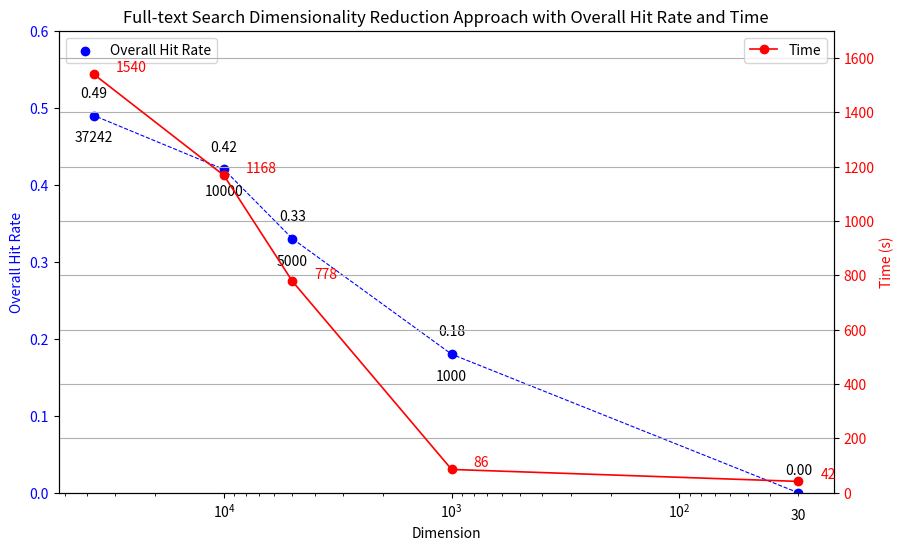

Generate this figure with matplotlib: (Note: this script raises an exception after producing the figure.)
import matplotlib.pyplot as plt
import numpy as np
import matplotlib.patches as mpatches

# Baseline and Approach Data
metrics = ["Direct Query Hit Rate", "Relevant Query Hit Rate", "Overall Hit Rate"]
fulltext_values = [0.660, 0.500, 0.59]  # Fulltext search values for each metric (baseline)
vector_values = [0.232, 0.659, 0.42]  # Vector search values for each metric (baseline)
hybrid_values = [0.482, 0.659, 0.56]  # Hybrid search values for each metric (baseline)

# Rewriting
# fulltext_approach_values = [0.464, 0.522, 0.49]
# vector_approach_values = [0.214, 0.682, 0.42]
# hybrid_approach_values = [0.321, 0.591, 0.44]

# Reranking
# fulltext_approach_values = [0.786, 0.500, 0.66]
# vector_approach_values = [0.036, 0.659, 0.31]
# hybrid_approach_values = [0.732, 0.682, 0.71]

# Rewriting + Reranking
fulltext_approach_values = [0.589, 0.523, 0.56]
vector_approach_values = [0.018, 0.705, 0.32]
hybrid_approach_values = [0.482, 0.591, 0.53]


def plot_baseline(save_path="plot/baseline.png"):
    """
    Plots a comparison bar chart for Fulltext, Vector, and Hybrid search performance on specified metrics.

    Args:
    - save_path (str): File path to save the plot_baseline image (default is 'plot_baseline/baseline.png')
    """
    # Define bar width and positions
    bar_width = 0.25
    x = np.arange(len(metrics))

    # Create figure and axis
    fig, ax = plt.subplots(figsize=(10, 8))
    bars1 = ax.bar(x - bar_width, fulltext_values, width=bar_width, label='Fulltext Search', color='skyblue')
    bars2 = ax.bar(x, vector_values, width=bar_width, label='Vector Search', color='salmon')
    bars3 = ax.bar(x + bar_width, hybrid_values, width=bar_width, label='Hybrid Search (50% Fulltext, 50% Vector)',
                   color='lightgreen')

    # Set y-axis limit from 0 to 1
    ax.set_ylim(0, 1)

    # Labeling and titles
    ax.set_xlabel('Metrics')
    ax.set_ylabel('Values')
    ax.set_title('Comparison of Fulltext, Vector, and Hybrid Search on Key Metrics')
    ax.set_xticks(x)
    ax.set_xticklabels(metrics)

    # Place the legend outside of the plot_baseline area
    ax.legend(loc='upper center', bbox_to_anchor=(0.5, -0.15), ncol=3)

    # Adjust layout to provide more space at the bottom for the legend
    plt.subplots_adjust(bottom=0.3)

    # Display values on top of bars
    for bars in [bars1, bars2, bars3]:
        for bar in bars:
            yval = bar.get_height()
            ax.text(bar.get_x() + bar.get_width() / 2, yval, f'{yval:.3f}', ha='center', va='bottom')

    # Save and show plot_baseline
    plt.savefig(save_path, format='png', dpi=300, bbox_inches='tight')
    plt.show()
    print(f"Plot saved as '{save_path}'.")


def plot_approach(save_path="plot/approach.png"):
    """
    Plots a comparison bar chart for Fulltext, Vector, and Hybrid search performance with and without the improvement method.

    Args:
    - save_path (str): File path to save the plot image (default is 'plot/approach.png')
    """
    # Define bar width and positions
    bar_width = 0.15
    x = np.arange(len(metrics))

    # Create figure and axis
    fig, ax = plt.subplots(figsize=(12, 8))

    # Baseline bars
    bars1 = ax.bar(x - bar_width * 2, fulltext_values, width=bar_width, label='Baseline Fulltext', color='skyblue')
    bars2 = ax.bar(x, vector_values, width=bar_width, label='Baseline Vector', color='salmon')
    bars3 = ax.bar(x + bar_width * 2, hybrid_values, width=bar_width, label='Baseline Hybrid', color='lightgreen')

    # Approach bars with deeper colors and patterns
    bars4 = ax.bar(x - bar_width * 2 + bar_width, fulltext_approach_values, width=bar_width,
                   label='Approach Fulltext', color='royalblue', hatch='//')
    bars5 = ax.bar(x + bar_width, vector_approach_values, width=bar_width, label='Approach Vector',
                   color='darkred', hatch='//')
    bars6 = ax.bar(x + bar_width * 2 + bar_width, hybrid_approach_values, width=bar_width, label='Approach Hybrid',
                   color='darkgreen', hatch='//')

    # Set y-axis limit from 0 to 1
    ax.set_ylim(0, 1)

    # Labeling and titles
    ax.set_xlabel('Metrics')
    ax.set_ylabel('Values')
    ax.set_title('Comparison of Baseline and Approach for Fulltext, Vector, and Hybrid Search on Key Metrics')
    ax.set_xticks(x)
    ax.set_xticklabels(metrics)

    # Custom legend in two rows and three columns, with each pair in one column
    baseline_fulltext_patch = mpatches.Patch(color='skyblue', label='Baseline Fulltext')
    approach_fulltext_patch = mpatches.Patch(color='royalblue', label='Approach Fulltext', hatch='//')
    baseline_vector_patch = mpatches.Patch(color='salmon', label='Baseline Vector')
    approach_vector_patch = mpatches.Patch(color='darkred', label='Approach Vector', hatch='//')
    baseline_hybrid_patch = mpatches.Patch(color='lightgreen', label='Baseline Hybrid')
    approach_hybrid_patch = mpatches.Patch(color='darkgreen', label='Approach Hybrid', hatch='//')

    ax.legend(handles=[baseline_fulltext_patch, approach_fulltext_patch,
                       baseline_vector_patch, approach_vector_patch,
                       baseline_hybrid_patch, approach_hybrid_patch],
              loc='upper center', bbox_to_anchor=(0.5, -0.15), ncol=3)

    # Adjust layout to provide more space at the bottom for the legend
    plt.subplots_adjust(bottom=0.4)

    # Display values on top of bars for both baseline and approach
    for bars in [bars1, bars2, bars3, bars4, bars5, bars6]:
        for bar in bars:
            yval = bar.get_height()
            ax.text(bar.get_x() + bar.get_width() / 2, yval, f'{yval:.3f}', ha='center', va='bottom')

    # Save and show plot
    plt.savefig(save_path, format='png', dpi=300, bbox_inches='tight')
    plt.show()
    print(f"Plot saved as '{save_path}'.")


# Vector Dimension
# dimension = [1536, 768, 384, 100, 30]
# overall_hit_rate = [0.42, 0.42, 0.41, 0.32, 0.1]


# Fulltext Dimension
dimension = [37242, 10000, 5000, 1000, 30]
overall_hit_rate = [0.49, 0.42, 0.33, 0.18, 0.0]
time = [1540, 1168, 778, 86, 42]  # 示例时间数据，单位可以为秒


def plot_dimension_vs_hit_rate(dimension, overall_hit_rate, save_path="plot/vector_search_dim_reduction.png"):
    """
    Plots a scatter chart for Vector Search dimensionality reduction approach with dimensions on x-axis
    and overall hit rate on y-axis, with the x-axis arranged from largest to smallest values.

    Args:
    - dimension (list): List of dimensions for the x-axis.
    - overall_hit_rate (list): List of overall hit rates corresponding to each dimension.
    - save_path (str): File path to save the plot image.
    """
    # Reverse the data to make x-axis display from large to small
    dimension = dimension[::-1]
    overall_hit_rate = overall_hit_rate[::-1]

    plt.figure(figsize=(10, 6))
    plt.scatter(dimension, overall_hit_rate, color='b', label='Overall Hit Rate')

    # Add labels and title
    plt.xlabel('Dimension')
    plt.ylabel('Overall Hit Rate')
    plt.title('Vector Search Dimensionality Reduction Approach')

    # Connect points with a line
    plt.plot(dimension, overall_hit_rate, color='b', linestyle='--', linewidth=0.8)

    # Annotate points and display dimension values
    for x, y in zip(dimension, overall_hit_rate):
        plt.text(x, y + 0.02, f'{y:.2f}', ha='center', va='bottom')  # Hit Rate above the point
        plt.text(x, y - 0.04, f'{x}', ha='center', va='top')          # Dimension below the point

    # Set y-axis to log scale for better readability if dimensions vary widely
    plt.xscale('log')
    plt.gca().invert_xaxis()  # Invert x-axis to display from large to small

    # Adjust y-axis limit to provide extra space at the top
    plt.ylim(0, 0.6)

    plt.legend()
    plt.grid(True)
    plt.savefig(save_path, format='png', dpi=300)
    plt.show()
    print(f"Plot saved as '{save_path}'.")


def plot_dimension_vs_hit_rate_and_time(dimension, overall_hit_rate, time,
                                        save_path="plot/fulltext_search_dim_reduction.png"):
    """
    Plots a scatter chart for Vector Search dimensionality reduction approach with dimensions on x-axis,
    overall hit rate on y-axis, and an additional line for time.

    Args:
    - dimension (list): List of dimensions for the x-axis.
    - overall_hit_rate (list): List of overall hit rates corresponding to each dimension.
    - time (list): List of time values corresponding to each dimension.
    - save_path (str): File path to save the plot image.
    """
    # Reverse the data to make x-axis display from large to small
    dimension = dimension[::-1]
    overall_hit_rate = overall_hit_rate[::-1]
    time = time[::-1]

    fig, ax1 = plt.subplots(figsize=(10, 6))

    # Plot overall hit rate as scatter and line
    ax1.scatter(dimension, overall_hit_rate, color='b', label='Overall Hit Rate')
    ax1.plot(dimension, overall_hit_rate, color='b', linestyle='--', linewidth=0.8)

    # Add labels for overall hit rate points
    for x, y in zip(dimension, overall_hit_rate):
        ax1.text(x, y + 0.02, f'{y:.2f}', ha='center', va='bottom')  # Hit Rate above the point
        ax1.text(x, y - 0.02, f'{x}', ha='center', va='top')  # Dimension below the point

    # Set up the first y-axis for Overall Hit Rate
    ax1.set_xlabel('Dimension')
    ax1.set_ylabel('Overall Hit Rate', color='b')
    ax1.set_ylim(0, 0.6)
    ax1.set_xscale('log')
    ax1.invert_xaxis()  # Display dimensions from large to small
    ax1.tick_params(axis='y', labelcolor='b')

    # Plot time as a line on the second y-axis
    ax2 = ax1.twinx()
    ax2.plot(dimension, time, color='r', label='Time', marker='o', linestyle='-', linewidth=1.2)

    # Add labels for time points
    for x, t in zip(dimension, time):
        ax2.text(x - 0.2 * x, t, f'{t}', ha='left', va='bottom', color='r')

    # Set up the second y-axis for Time
    ax2.set_ylabel('Time (s)', color='r')
    ax2.tick_params(axis='y', labelcolor='r')
    ax2.set_ylim(0, 1700)

    # Add title and legend
    plt.title('Full-text Search Dimensionality Reduction Approach with Overall Hit Rate and Time')
    ax1.legend(loc='upper left')
    ax2.legend(loc='upper right')

    plt.grid(True)
    plt.savefig(save_path, format='png', dpi=300)
    plt.show()
    print(f"Plot saved as '{save_path}'.")


# Example usage

# Call the functions to plot and save the charts
# plot_baseline()
# plot_approach()
# plot_dimension_vs_hit_rate(dimension=dimension, overall_hit_rate=overall_hit_rate)
plot_dimension_vs_hit_rate_and_time(dimension, overall_hit_rate, time)
